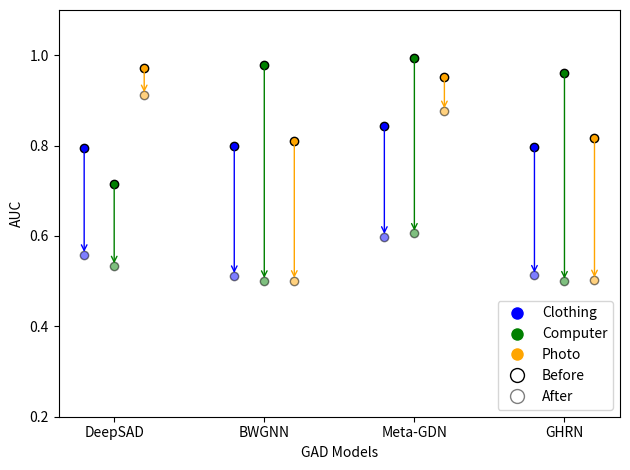

Python code for this plot:
import matplotlib.pyplot as plt
import numpy as np
import os
from matplotlib.lines import Line2D

# 模型和数据集名称
models = ['Model 1', 'Model 2', 'Model 3', 'Model 4']
models = ['DeepSAD', 'BWGNN', 'Meta-GDN', 'GHRN']
datasets = ['Clothing', 'Computer', 'Photo']

# 假设每个模型都有三个数据集的前后对比结果
# 结构为 [模型][数据集][前后]
auc_values = [
    [[0.7949, 0.5585], [0.7153, 0.5331], [0.9725, 0.9118]],  # DeepSAD 的三个数据集的前后对比
    [[0.7982, 0.5118], [0.9775, 0.5009], [0.8094, 0.5012]],  # Model 2
    [[0.8433, 0.5985], [0.9942, 0.6055], [0.9525, 0.8764]],  # Model 3
    [[0.7979, 0.5127], [0.9612, 0.4994], [0.8159, 0.5023]]   # Model 4
]

num_models = len(models)
num_datasets = len(datasets)
colors = ['blue', 'green', 'orange']

# 设置条形图的位置和宽度
bar_width = 0.2
index = np.arange(num_models)  # 模型数量决定了主要的x轴刻度

# # 绘制条形图
# for i, model in enumerate(models):
#     for j, dataset in enumerate(datasets):
#         pos = i * num_datasets + j
#         before_injection = auc_values[i][j][0]
#         after_injection = auc_values[i][j][1]

#         plt.bar(pos, before_injection, bar_width, color=colors[j], alpha=0.5,
#                 label='Before Injection' if i == 0 and j == 0 else "")
#         plt.bar(pos, after_injection, bar_width, color=colors[j],
#                 label='After Injection' if i == 0 and j == 0 else "")
fig, ax = plt.subplots()

# 模型在x轴上的基础位置
model_positions = np.arange(len(models))

# 数据集在每个模型内的偏移量
dataset_offsets = np.linspace(-0.2, 0.2, num=len(datasets))

# 绘制散点图并添加箭头
for i, model in enumerate(models):
    for j, dataset in enumerate(datasets):
        before, after = auc_values[i][j]
        # 为每个数据集计算独特的x轴位置
        x_pos = model_positions[i] + dataset_offsets[j]

        ax.scatter([x_pos], [before], color=colors[j], edgecolor='black',
                   label=f'{dataset} Before' if i == 0 else "")
        ax.scatter([x_pos], [after], color=colors[j], alpha=0.5,
                   edgecolor='black', label=f'{dataset} After' if i == 0 else "")
        # 添加箭头
        ax.annotate("", xy=(x_pos, after), xytext=(x_pos, before),
                    arrowprops=dict(arrowstyle="->", color=colors[j]))
# 自定义图例
legend_elements = [Line2D([0], [0], marker='o', color='w', label=dataset,
                          markerfacecolor=color, markersize=10) for dataset, color in zip(datasets, colors)]
legend_elements.append(Line2D([0], [0], marker='o', color='w', label='Before',
                              markerfacecolor='w', markeredgecolor='black', markersize=10))
legend_elements.append(Line2D([0], [0], marker='o', color='w', label='After',
                              markerfacecolor='w', markeredgecolor='black', alpha=0.5, markersize=10))

ax.legend(handles=legend_elements, loc='lower right')

# 设置横坐标
plt.xticks(model_positions, models)

# 设置纵坐标的显示范围
plt.ylim(0.2, 1.1)

# 添加标题和轴标签
# plt.title('AUC Comparison Across Models and Datasets')
plt.xlabel('GAD Models')
plt.ylabel('AUC')


if not os.path.exists('charts'):
    os.makedirs('charts')

# 保存图形到文件
plt.savefig('charts/auc_comparison.png', dpi=300)  # dpi参数控制图像的分辨率
# 显示图形
plt.tight_layout()
plt.show()
